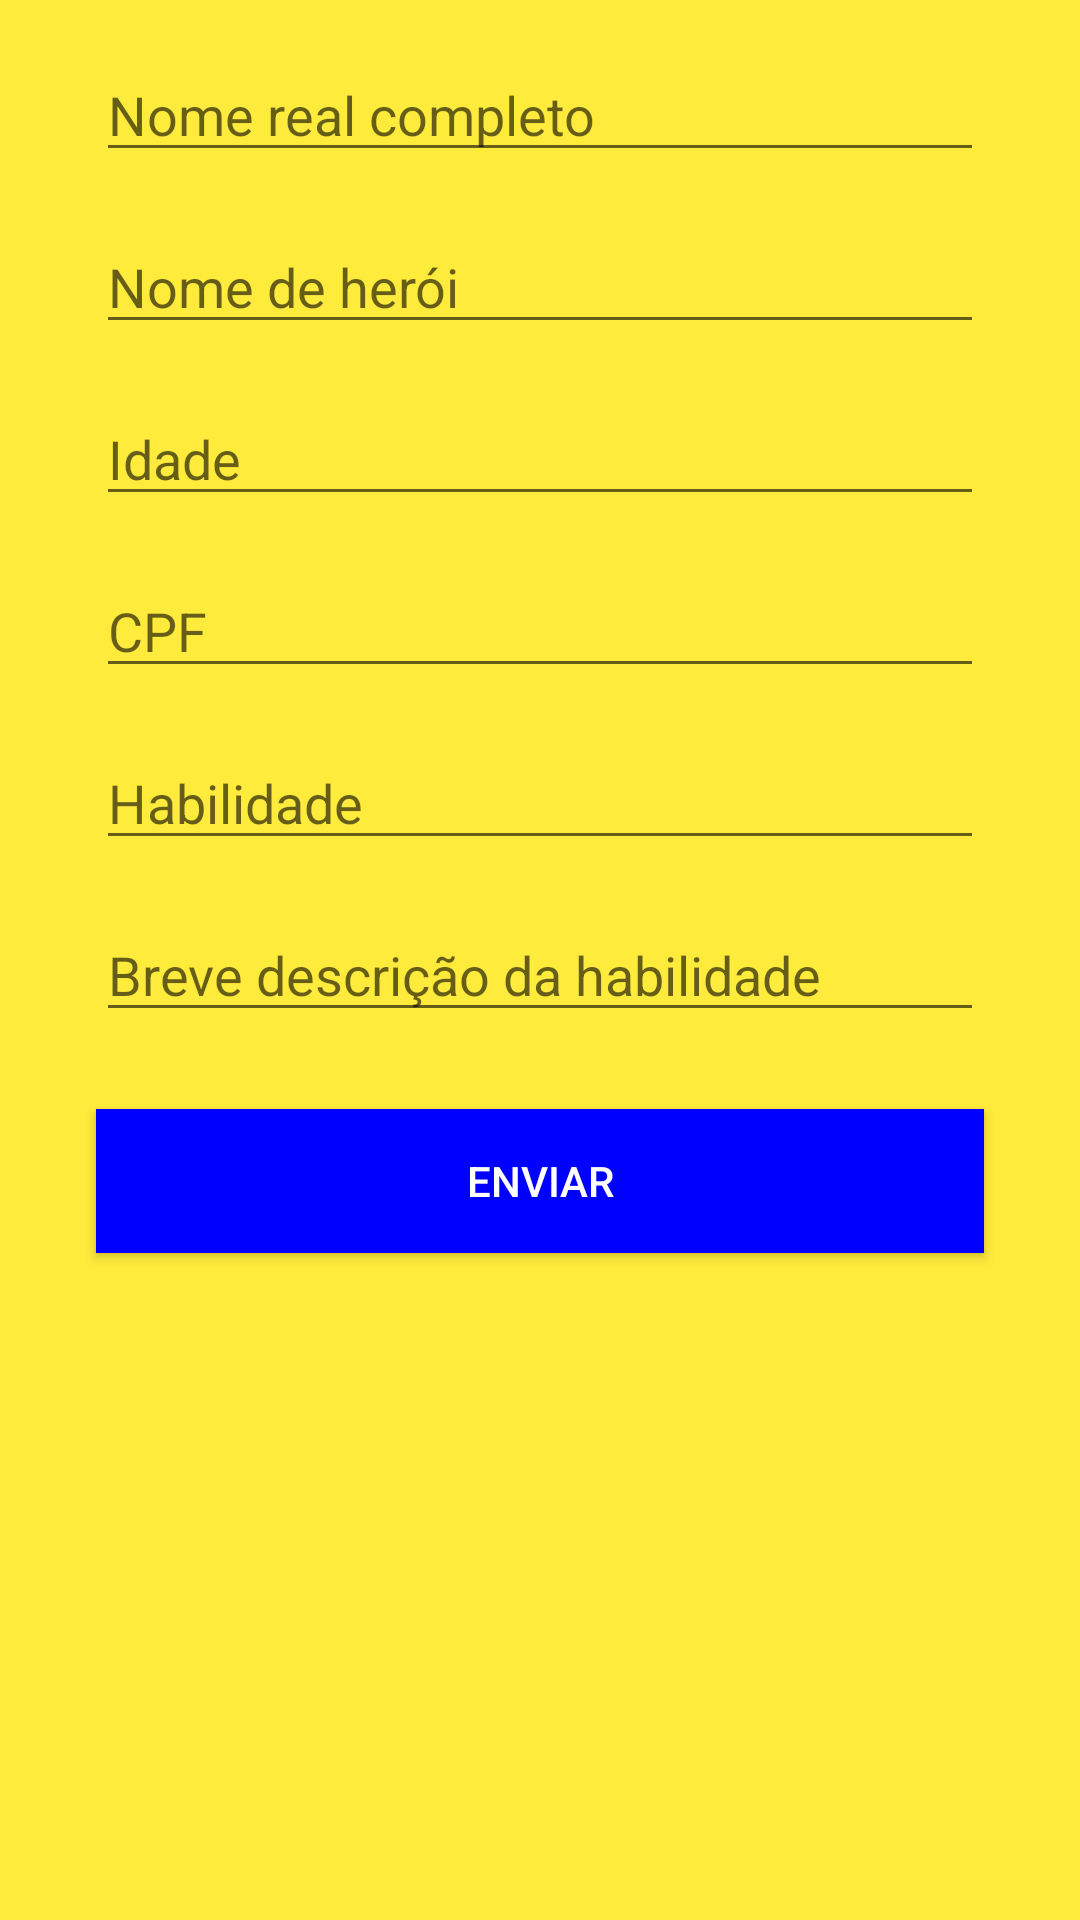

Android layout source for this screen:
<!-- AndroidManifest.xml: application theme AppTheme -->
<!-- res/layout/activity_cadastrar.xml -->
<?xml version="1.0" encoding="utf-8"?>
<androidx.constraintlayout.widget.ConstraintLayout xmlns:android="http://schemas.android.com/apk/res/android"
    xmlns:app="http://schemas.android.com/apk/res-auto"
    xmlns:tools="http://schemas.android.com/tools"
    android:layout_width="match_parent"
    android:layout_height="match_parent"
    android:background="#FFEB3B">

    <EditText
        android:id="@+id/editTextNomeReal"
        android:layout_width="0dp"
        android:layout_height="wrap_content"
        android:layout_marginStart="32dp"
        android:layout_marginTop="16dp"
        android:layout_marginEnd="32dp"
        android:ems="10"
        android:hint="Nome real completo"
        android:inputType="textPersonName"
        app:layout_constraintBottom_toBottomOf="parent"
        app:layout_constraintEnd_toEndOf="parent"
        app:layout_constraintHorizontal_bias="0.0"
        app:layout_constraintStart_toStartOf="parent"
        app:layout_constraintTop_toTopOf="parent"
        app:layout_constraintVertical_bias="0.0" />

    <EditText
        android:id="@+id/editTextNomeHeroi"
        android:layout_width="0dp"
        android:layout_height="wrap_content"
        android:layout_marginStart="32dp"
        android:layout_marginTop="16dp"
        android:layout_marginEnd="32dp"
        android:ems="10"
        android:hint="Nome de herói"
        android:inputType="textPersonName"
        app:layout_constraintBottom_toBottomOf="parent"
        app:layout_constraintEnd_toEndOf="parent"
        app:layout_constraintStart_toStartOf="parent"
        app:layout_constraintTop_toBottomOf="@+id/editTextNomeReal"
        app:layout_constraintVertical_bias="0.0" />

    <EditText
        android:id="@+id/editTextIdade"
        android:layout_width="0dp"
        android:layout_height="wrap_content"
        android:layout_marginStart="32dp"
        android:layout_marginTop="16dp"
        android:layout_marginEnd="32dp"
        android:ems="10"
        android:hint="Idade"
        android:inputType="number"
        app:layout_constraintBottom_toBottomOf="parent"
        app:layout_constraintEnd_toEndOf="parent"
        app:layout_constraintStart_toStartOf="parent"
        app:layout_constraintTop_toBottomOf="@+id/editTextNomeHeroi"
        app:layout_constraintVertical_bias="0.0" />

    <EditText
        android:id="@+id/editTextCPF"
        android:layout_width="0dp"
        android:layout_height="wrap_content"
        android:layout_marginStart="32dp"
        android:layout_marginTop="16dp"
        android:layout_marginEnd="32dp"
        android:ems="10"
        android:hint="CPF"
        android:inputType="number"
        app:layout_constraintBottom_toBottomOf="parent"
        app:layout_constraintEnd_toEndOf="parent"
        app:layout_constraintStart_toStartOf="parent"
        app:layout_constraintTop_toBottomOf="@+id/editTextIdade"
        app:layout_constraintVertical_bias="0.0" />

    <EditText
        android:id="@+id/editTextHabilidade"
        android:layout_width="0dp"
        android:layout_height="wrap_content"
        android:layout_marginStart="32dp"
        android:layout_marginTop="16dp"
        android:layout_marginEnd="32dp"
        android:ems="10"
        android:hint="Habilidade"
        android:inputType="textPersonName"
        app:layout_constraintBottom_toBottomOf="parent"
        app:layout_constraintEnd_toEndOf="parent"
        app:layout_constraintStart_toStartOf="parent"
        app:layout_constraintTop_toBottomOf="@+id/editTextCPF"
        app:layout_constraintVertical_bias="0.0" />

    <EditText
        android:id="@+id/editTextDescricao"
        android:layout_width="0dp"
        android:layout_height="wrap_content"
        android:layout_marginStart="32dp"
        android:layout_marginTop="16dp"
        android:layout_marginEnd="32dp"
        android:ems="10"
        android:hint="Breve descrição da habilidade"
        android:inputType="textPersonName"
        app:layout_constraintBottom_toBottomOf="parent"
        app:layout_constraintEnd_toEndOf="parent"
        app:layout_constraintStart_toStartOf="parent"
        app:layout_constraintTop_toBottomOf="@+id/editTextHabilidade"
        app:layout_constraintVertical_bias="0.0" />

    <Button
        android:id="@+id/buttonEviar"
        style="@style/Widget.AppCompat.Button.Colored"
        android:layout_width="0dp"
        android:layout_height="wrap_content"
        android:layout_marginStart="32dp"
        android:layout_marginTop="16dp"
        android:layout_marginEnd="32dp"
        android:background="#0000FF"
        android:text="Enviar"
        app:layout_constraintBottom_toBottomOf="parent"
        app:layout_constraintEnd_toEndOf="parent"
        app:layout_constraintHorizontal_bias="0.498"
        app:layout_constraintStart_toStartOf="parent"
        app:layout_constraintTop_toBottomOf="@+id/editTextDescricao"
        app:layout_constraintVertical_bias="0.042" />
</androidx.constraintlayout.widget.ConstraintLayout>
<!-- resources referenced by this layout -->
<resources>
  <style name="AppTheme" parent="Theme.AppCompat.Light.DarkActionBar">
          
          <item name="colorPrimary">@color/vermelho</item>
          <item name="colorPrimaryDark">@color/vermelhoDark</item>
          <item name="colorAccent">@color/colorAccent</item>
      </style>
  <color name="vermelho">#FF0000</color>
  <color name="vermelhoDark">#800000</color>
  <color name="colorAccent">#03DAC5</color>
</resources>
